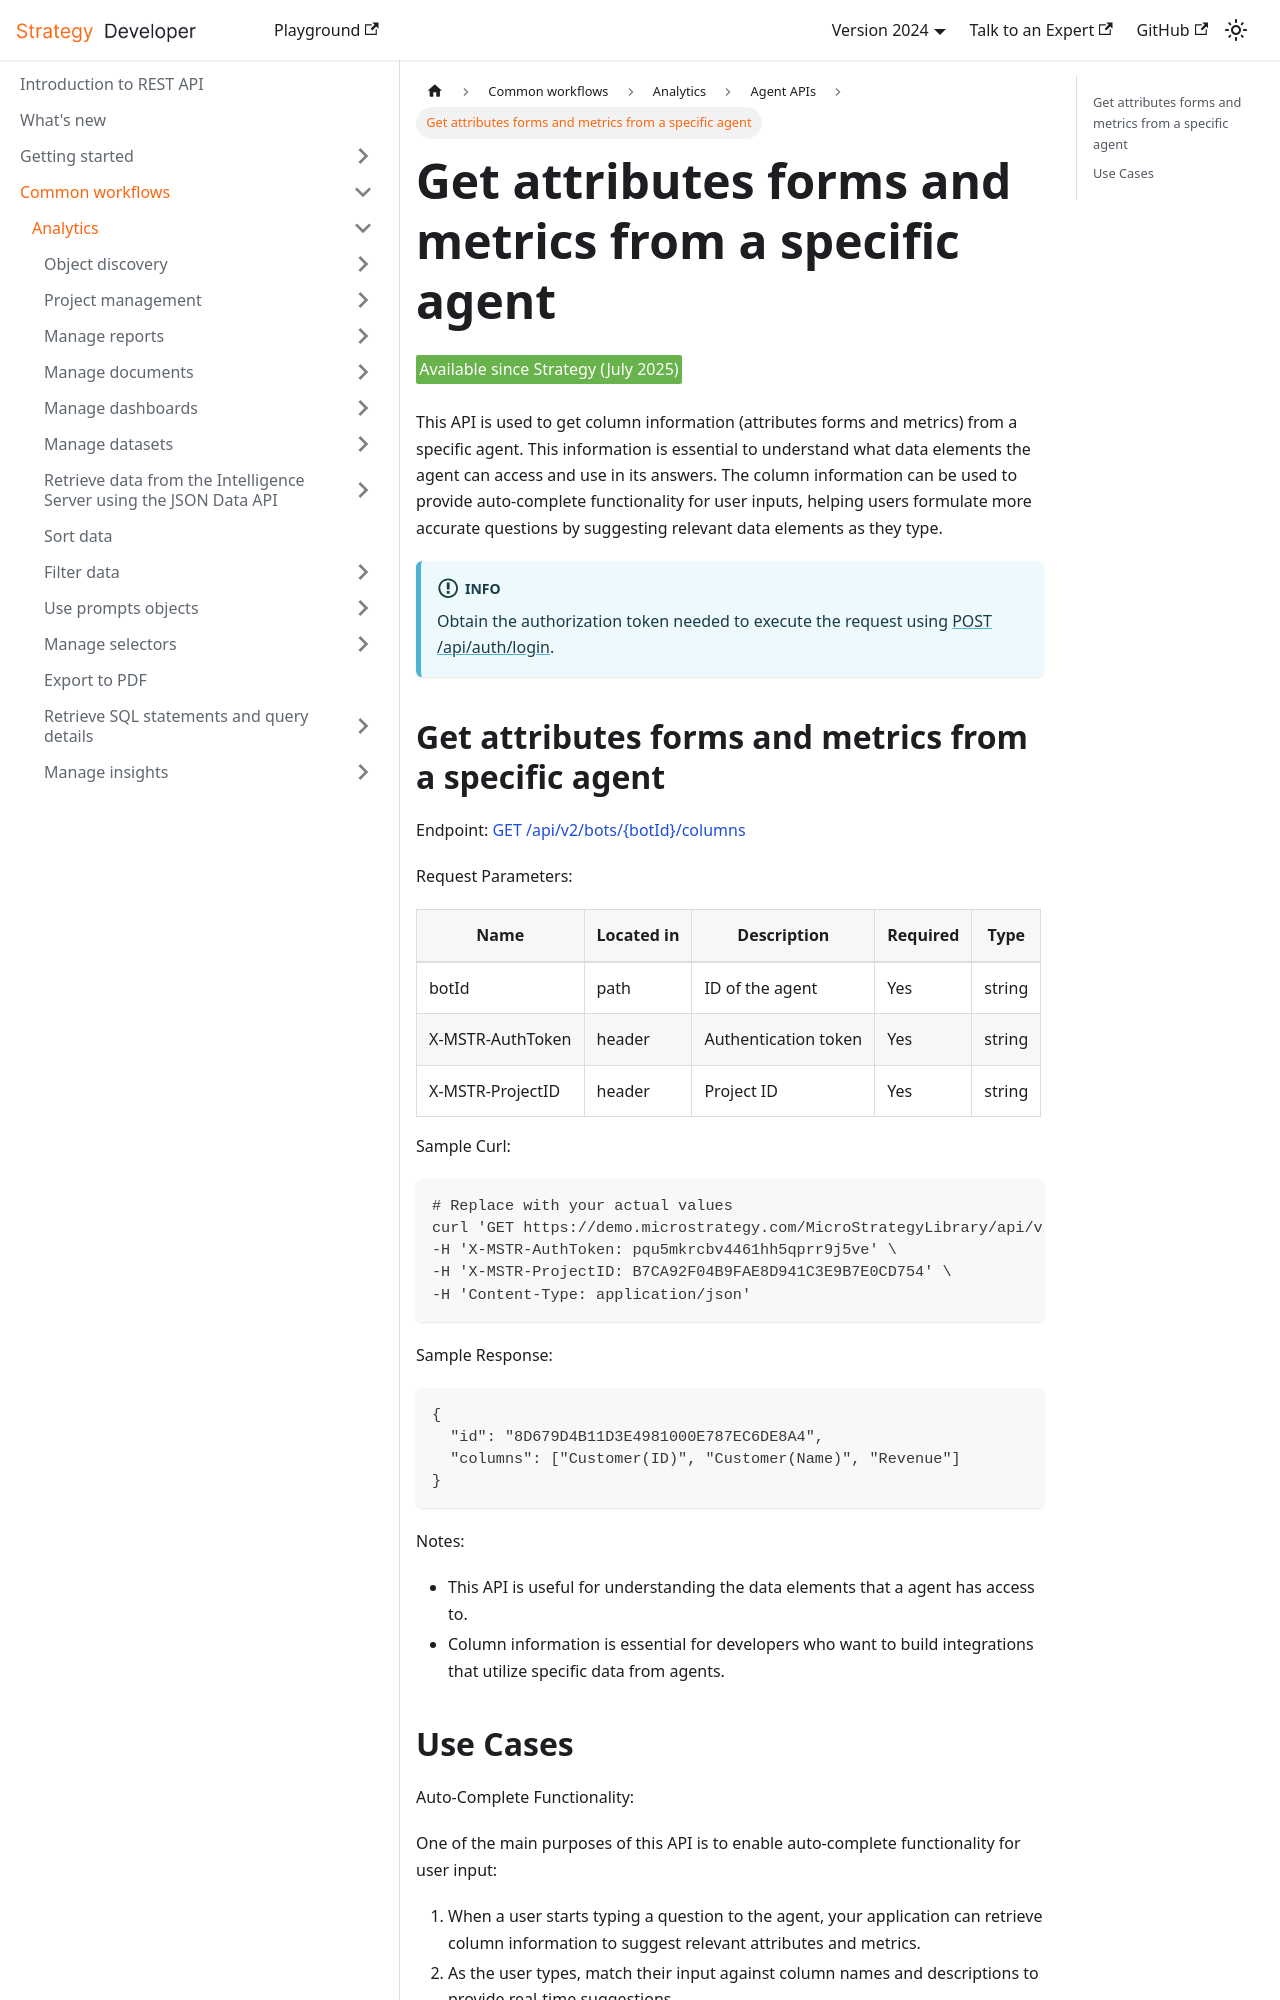

repository: MicroStrategy/rest-api-docs · page: common-workflows/analytics/auto-bot-api/get-columns/index.html · generator: docusaurus

---
title: Get attributes forms and metrics from a specific agent
description: This page describes how to fetch the column information (attributes and metrics) from a specific agent.
---

<Available since="Strategy (July 2025)" />

This API is used to get column information (attributes forms and metrics) from a specific agent. This information is essential to understand what data elements the agent can access and use in its answers. The column information can be used to provide auto-complete functionality for user inputs, helping users formulate more accurate questions by suggesting relevant data elements as they type.

:::info

Obtain the authorization token needed to execute the request using [POST /api/auth/login](https://demo.microstrategy.com/MicroStrategyLibrary/api-docs/index.html#/Authentication/postLogin).

:::

## Get attributes forms and metrics from a specific agent

Endpoint: [GET /api/v2/bots/\{botId}/columns](https://demo.microstrategy.com/MicroStrategyLibrary/api-docs/index.html#/Next-Gen%20AI/getBotColumns)

Request Parameters:

| Name             | Located in | Description          | Required | Type   |
| ---------------- | ---------- | -------------------- | -------- | ------ |
| botId            | path       | ID of the agent      | Yes      | string |
| X-MSTR-AuthToken | header     | Authentication token | Yes      | string |
| X-MSTR-ProjectID | header     | Project ID           | Yes      | string |

Sample Curl:

```bash
# Replace with your actual values
curl 'GET https://demo.microstrategy.com/MicroStrategyLibrary/api/v2/bots/4B7EF8B549D2D32E941C3E9B7E0CD754/columns' \
-H 'X-MSTR-AuthToken: pqu5mkrcbv4461hh5qprr9j5ve' \
-H 'X-MSTR-ProjectID: B7CA92F04B9FAE8D941C3E9B7E0CD754' \
-H 'Content-Type: application/json'
```

Sample Response:

```json
{
  "id": "8D679D4B11D3E4981000E787EC6DE8A4",
  "columns": ["Customer(ID)", "Customer(Name)", "Revenue"]
}
```

Notes:

- This API is useful for understanding the data elements that a agent has access to.
- Column information is essential for developers who want to build integrations that utilize specific data from agents.
